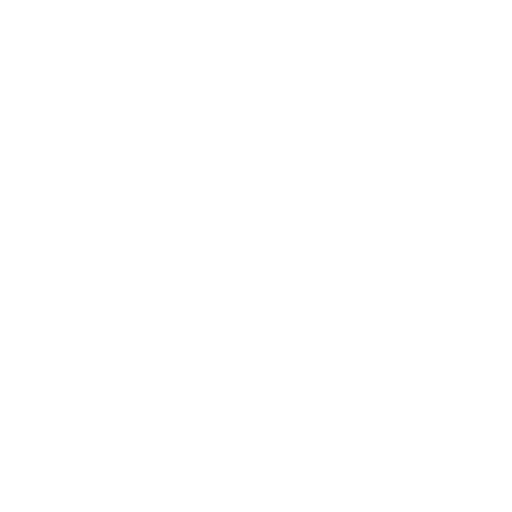
t = 0.00 s
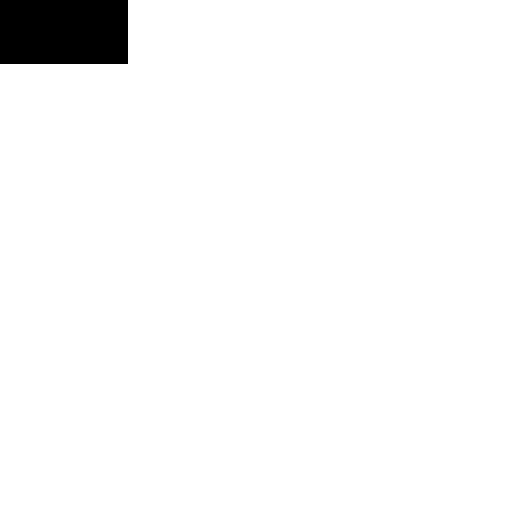
t = 1.25 s
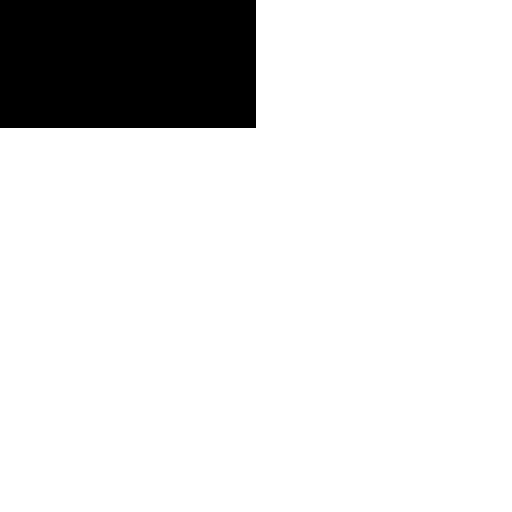
t = 2.50 s
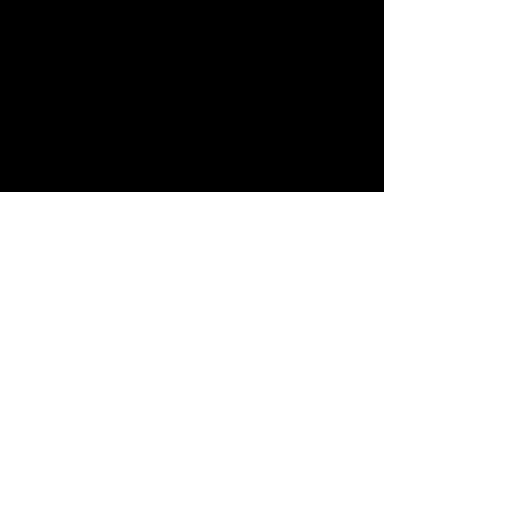
t = 3.75 s

The animated SVG that drew these frames (rendered in a browser with its animation timeline set to each time). Animation: 1 SMIL element (animateTransform=1); one cycle of 5.00 s, repeats indefinitely.

<svg
  viewBox="0 0 200 200" 
  xmlns="http://www.w3.org/2000/svg" 
  xmlns:xlink="http://www.w3.org/1999/xlink"
  version="1.1">
  <rect width="100" height="100">
    <animateTransform 
      attributeName="transform" 
      attributeType="XML"
      type="scale"
      by="2 1" 
      dur="5s" 
      repeatCount="indefinite" 
      fill="freeze"/>
  </rect>
</svg>


